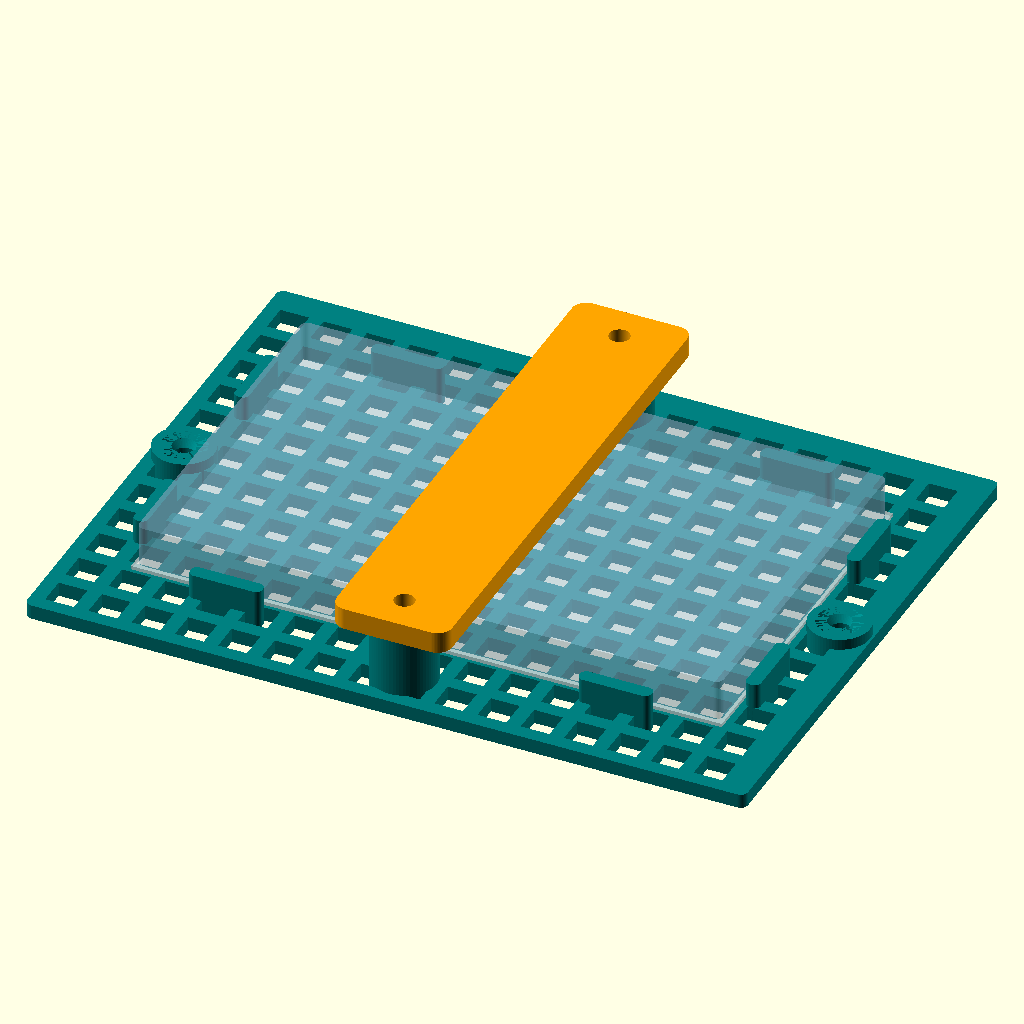
Cell 1: rendered with the file's own defaults.
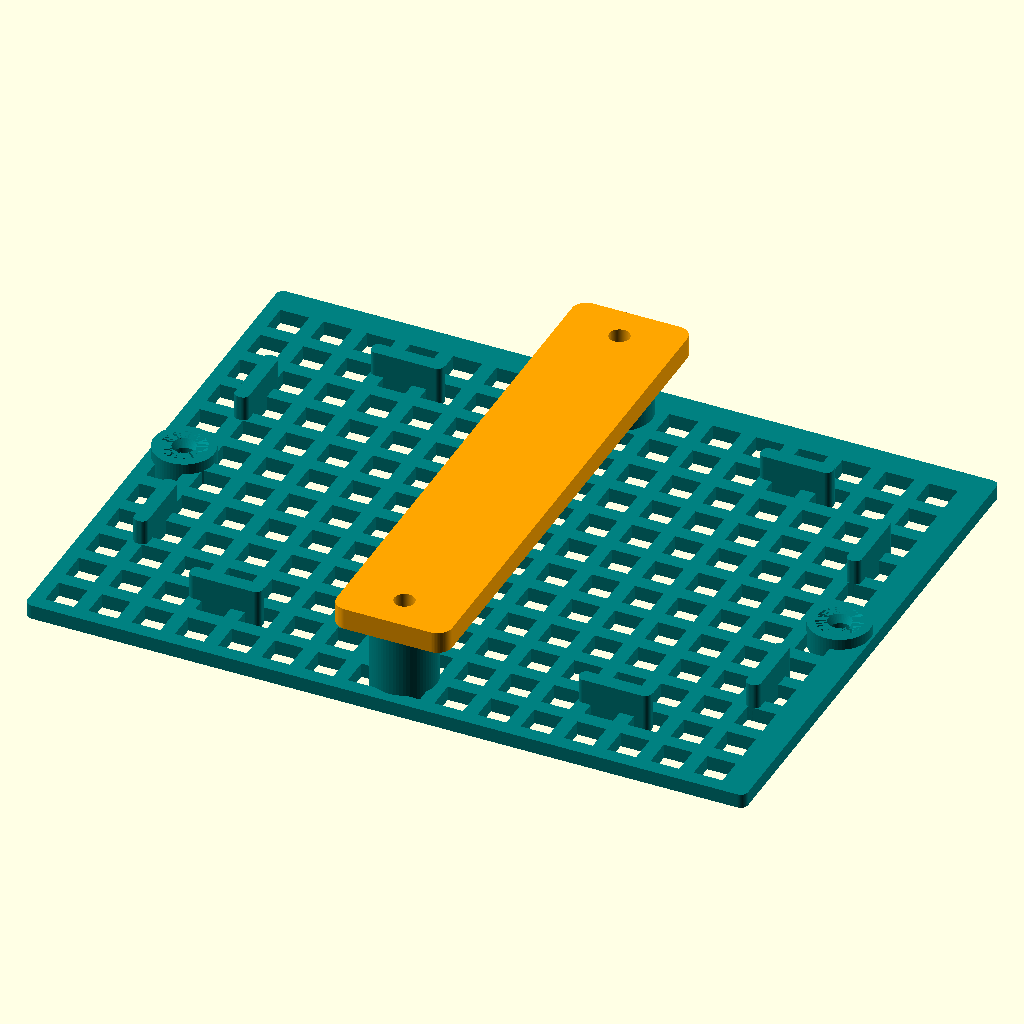
Cell 2: the same model with show_battery = false.
The same orthographic view direction (rotation 55°, 0°, 25°; colour scheme Cornfield) for every cell, with the view re-fitted per cell, so scale and position can differ between cells.
The OpenSCAD source (3d-print/mounts/akku-mount/akku_mount.scad):
// Boxbert LiPo holder CONCEPT, not a fit/safety approval. Dimensions in mm.
// Battery envelope from docs/kernwerte.md; cable/PCM geometry NOT measured.
$fn=64;
part="assembly"; // base | bridge | assembly
show_battery=true;
base_x=100; base_y=76; floor_h=2;
battery_l=81.1; battery_w=49.8; battery_h=5.7;
liner_h=0.5; // Proposed separate smooth insulating sheet, not printed/exported.
bridge_z=10.5; bridge_h=3;
post_d=9; pocket_d=4; pocket_depth=6.7;
post_y=[6,70];
assert(bridge_z-(floor_h+liner_h+battery_h)>=2);
assert((post_d-4.6)/2>=1.6);
assert(bridge_z-pocket_depth>=floor_h);
module rounded_box(l,w,h,r=1){
 linear_extrude(h) hull() for(x=[r,l-r],y=[r,w-r])
 translate([x,y]) circle(r=r);
}
module base(){
 difference(){
  union(){
   // Real regular 4 mm cells / 2 mm ribs, bounded by perimeter.
   difference(){
    rounded_box(base_x,base_y,floor_h);
    for(x=[2:6:92],y=[2:6:68]) translate([x,y,-0.1]) cube([4,4,floor_h+0.2]);
   }
   for(y=post_y) translate([50,y,0]) cylinder(d=post_d,h=bridge_z);
   // Local pads around wood screws, outside battery envelope.
   for(x=[4.5,95.5]) translate([x,38,0]) cylinder(d=8.4,h=3.5);
   // Rounded stops: short, not clamping the pouch. Inner space 83 x 52.
   for(y=[18,48]) translate([6.5,y,0]) rounded_box(2,10,5.5,0.8);
   for(y=[18,48]) translate([91.5,y,0]) rounded_box(2,10,5.5,0.8);
   for(x=[18,72]) translate([x,10,0]) rounded_box(10,2,5.5,0.8);
   for(x=[18,72]) translate([x,64,0]) rounded_box(10,2,5.5,0.8);
  }
  for(y=post_y) translate([50,y,bridge_z-pocket_depth])
   cylinder(d=pocket_d,h=pocket_depth+0.1);
  for(x=[4.5,95.5]) translate([x,38,0]){
   translate([0,0,-0.1]) cylinder(d=3.2,h=3.7);
   translate([0,0,2]) cylinder(d1=3.2,d2=6.2,h=1.5);
  }
 }
}
module bridge(){
 // Print flat, smooth lower face toward battery in assembly.
 difference(){
  rounded_box(16,74,bridge_h,2);
  for(y=[5,69]) translate([8,y,-0.1]) cylinder(d=2.8,h=bridge_h+0.2);
 }
}
module assembly(){
 color("Teal") base();
 color("Orange") translate([42,1,bridge_z]) bridge();
 if($preview && show_battery){
  // Simple transparent envelope only: NOT a detailed pouch/PCM/cable model.
  color([0.65,0.75,0.85,0.35]) translate([(base_x-battery_l)/2,(base_y-battery_w)/2,floor_h+liner_h+0.03])
   rounded_box(battery_l,battery_w,battery_h,1);
  color([0.85,0.85,0.85,0.55]) translate([9,12.5,floor_h+0.01]) cube([82,51,liner_h]);
 }
}
if(part=="base") base();
else if(part=="bridge") bridge();
else if($preview) assembly();
else assert(false,"Export base and bridge separately; assembly is preview only.");
Customizer parameters (derived from the source; name, type, default, range or options):
part: string, default "assembly"
show_battery: bool, default true
liner_h: number, default 0.5
post_y: vector, default [6, 70]
